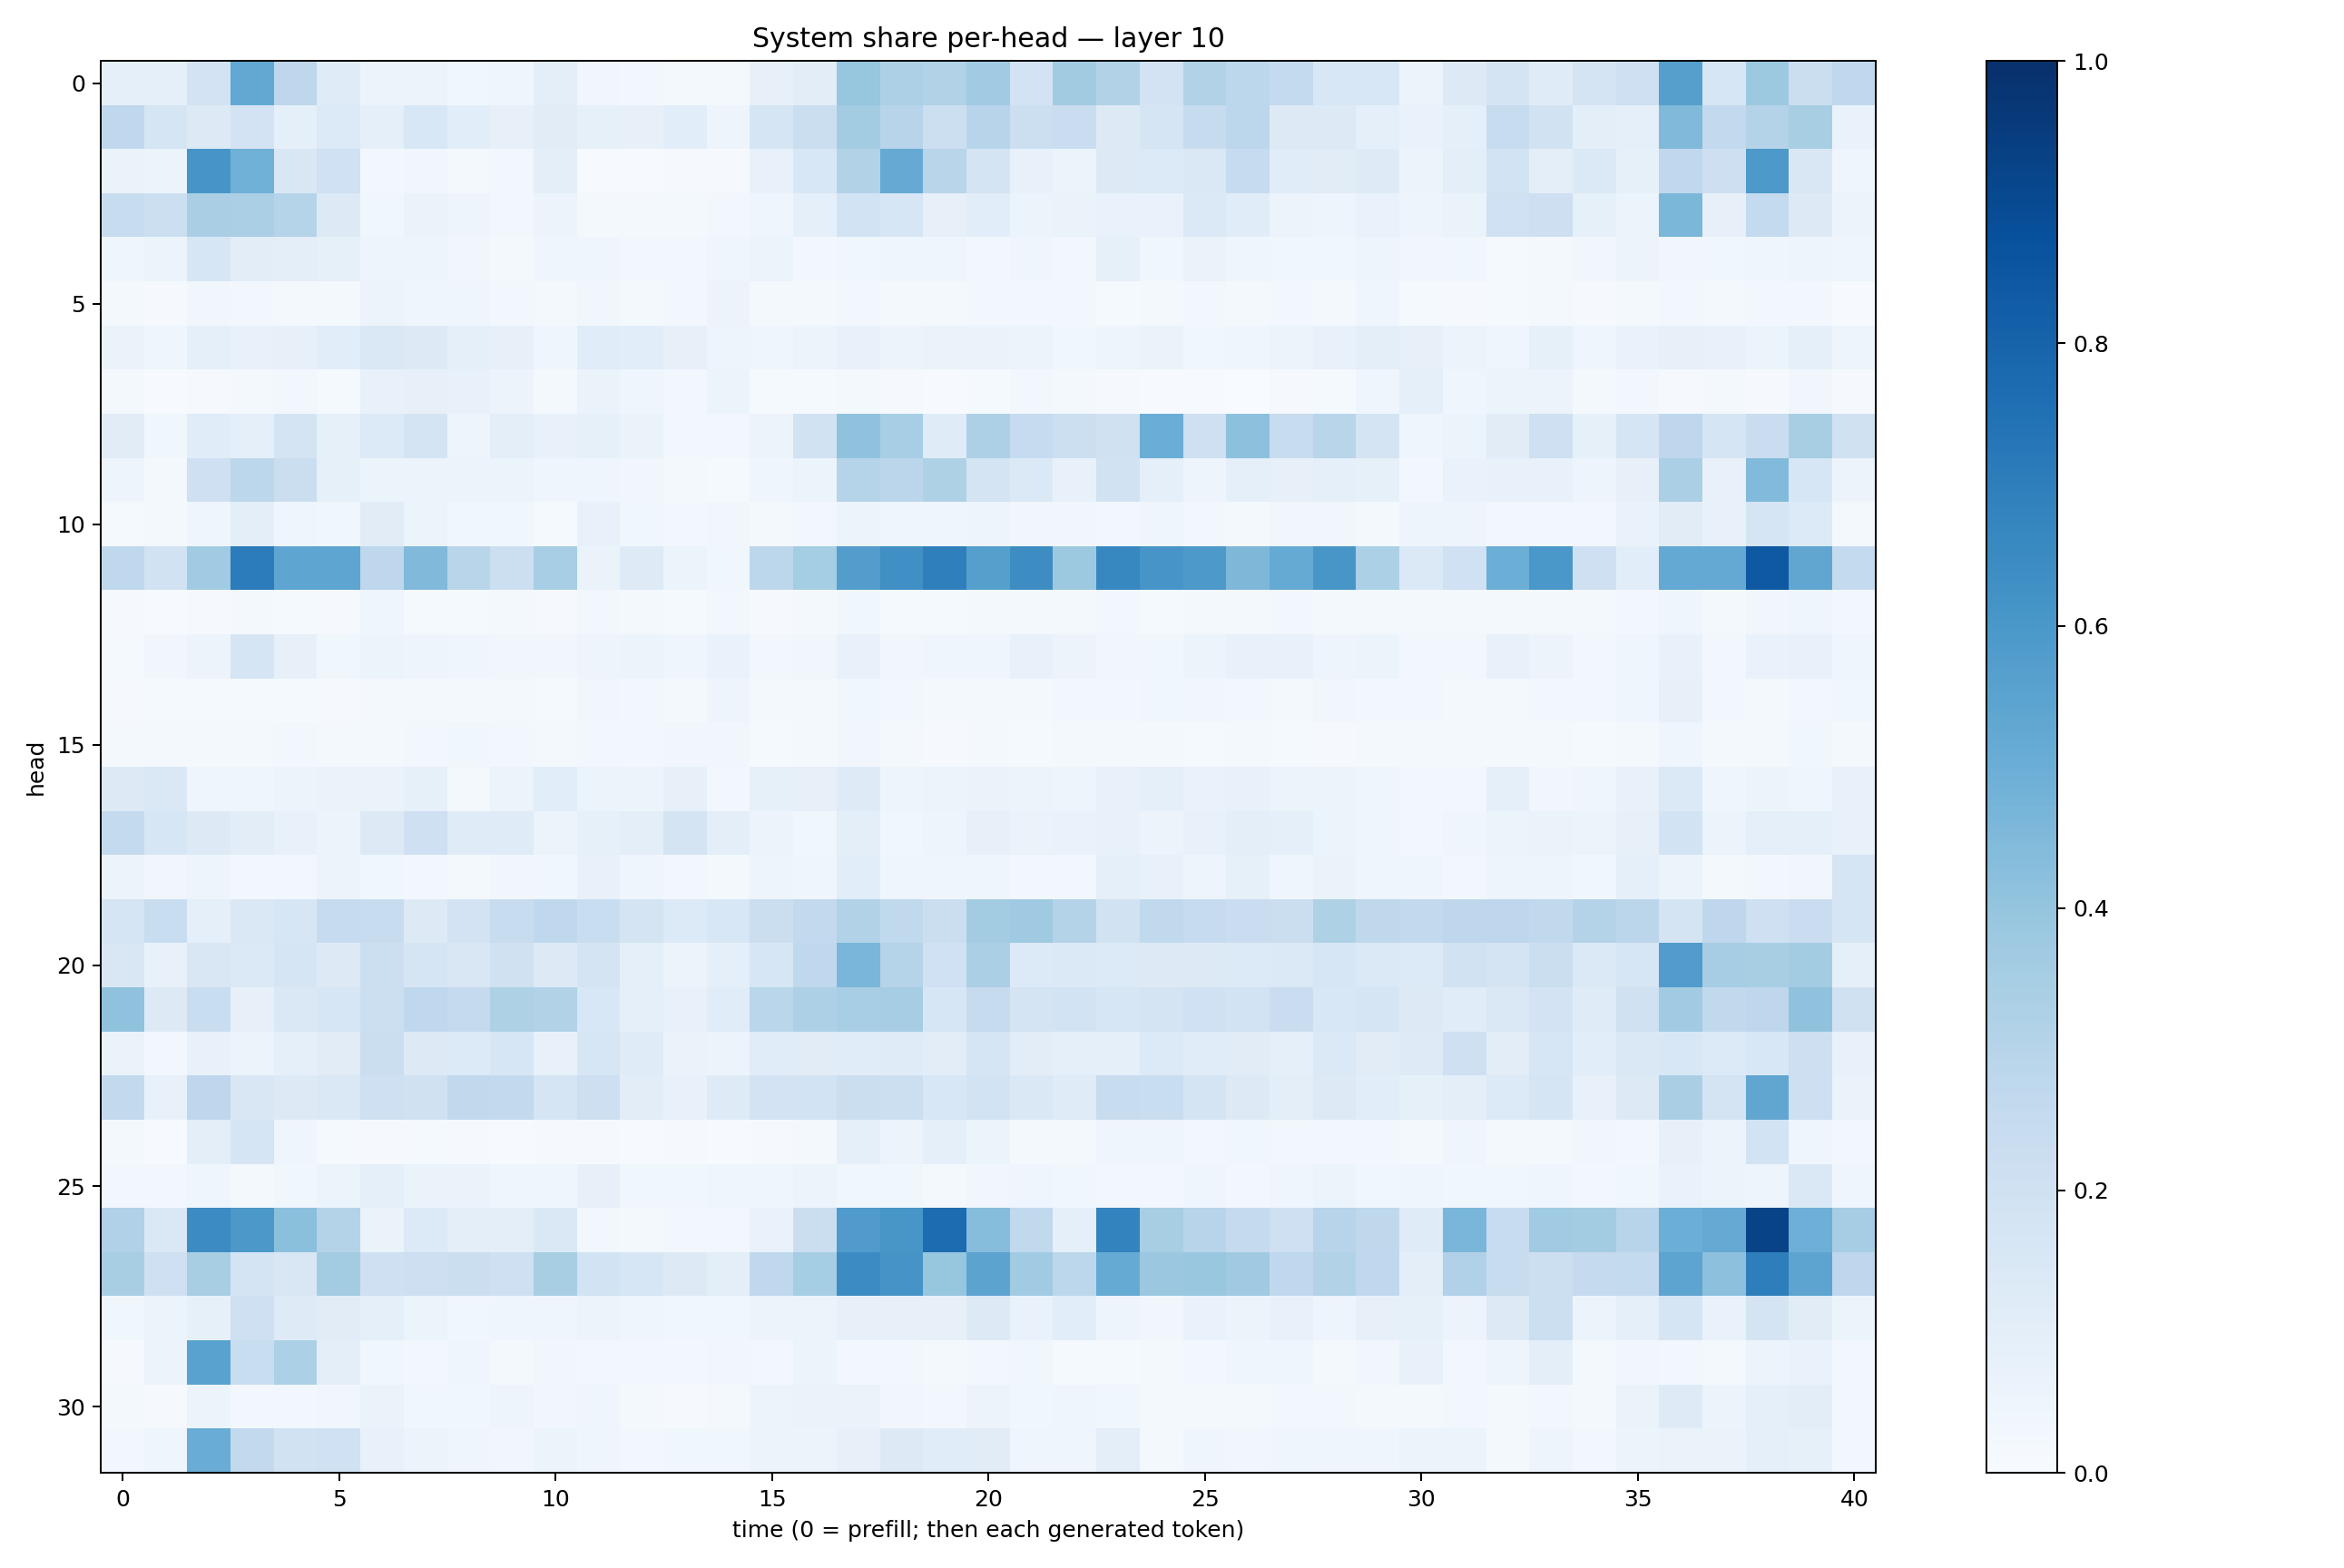

Data behind this chart, as committed beside it:
0.086286455, 0.08737473, 0.18328084, 0.52651757, 0.27622467, 0.11719348, 0.056360025, 0.05490776, 0.03885149, 0.04283305, 0.09861538, 0.03469371, 0.025503494, 0.019807652, 0.019624343, 0.07884697, 0.10320076, 0.39203116, 0.32689607, 0.31294245, 0.3650531, 0.18085141, 0.35991016, 0.30868194
0.267, 0.1666, 0.1323, 0.1801, 0.09048, 0.134, 0.09142, 0.1539, 0.1093, 0.08116, 0.1094, 0.0821, 0.07984, 0.1083, 0.05, 0.169, 0.2263, 0.3579, 0.2953, 0.2186, 0.2968, 0.218, 0.2283, 0.1261
0.06382, 0.05865, 0.607, 0.486, 0.152, 0.2008, 0.02403, 0.0344, 0.01906, 0.0252, 0.09825, 0.007545, 0.006938, 0.008113, 0.008125, 0.07622, 0.1547, 0.3114, 0.5156, 0.2909, 0.1782, 0.07592, 0.05356, 0.1311
0.2356, 0.2179, 0.3387, 0.3348, 0.302, 0.1322, 0.03643, 0.0632, 0.04932, 0.02752, 0.05583, 0.02115, 0.01873, 0.0216, 0.0237, 0.04579, 0.08663, 0.1854, 0.1619, 0.08029, 0.1068, 0.05997, 0.06389, 0.06963
0.04647, 0.05369, 0.1603, 0.1028, 0.09523, 0.0842, 0.04856, 0.04831, 0.0339, 0.01758, 0.03966, 0.04659, 0.02485, 0.03057, 0.03935, 0.05886, 0.02539, 0.03714, 0.04638, 0.04222, 0.0295, 0.04367, 0.03116, 0.08223
0.02274, 0.01128, 0.0331, 0.0307, 0.02013, 0.02164, 0.05583, 0.04655, 0.04648, 0.02523, 0.01925, 0.0331, 0.02012, 0.0237, 0.05627, 0.01606, 0.01699, 0.02666, 0.01803, 0.01757, 0.02848, 0.02717, 0.02525, 0.01309
0.06447, 0.044, 0.09124, 0.07233, 0.07945, 0.1082, 0.1434, 0.1284, 0.08878, 0.0809, 0.0449, 0.1143, 0.1085, 0.08111, 0.05071, 0.04338, 0.06023, 0.0723, 0.05551, 0.0627, 0.06341, 0.05989, 0.0367, 0.05053
0.01998, 0.005903, 0.009736, 0.02245, 0.03112, 0.01508, 0.07498, 0.08147, 0.07235, 0.05514, 0.01867, 0.0632, 0.0435, 0.03123, 0.05165, 0.01252, 0.0129, 0.01667, 0.008256, 0.00724, 0.01365, 0.0254, 0.01813, 0.01023
0.1097, 0.03615, 0.1143, 0.09134, 0.1773, 0.08314, 0.1338, 0.1772, 0.04737, 0.0948, 0.07702, 0.0853, 0.06294, 0.02933, 0.03108, 0.05719, 0.1901, 0.4082, 0.3466, 0.1183, 0.3275, 0.2472, 0.2152, 0.1955
0.04709, 0.02095, 0.2067, 0.2812, 0.2237, 0.0846, 0.06122, 0.05614, 0.05637, 0.05935, 0.04107, 0.04506, 0.03237, 0.01947, 0.01354, 0.04582, 0.06102, 0.2985, 0.2846, 0.3231, 0.1768, 0.137, 0.07666, 0.1908
0.01487, 0.01617, 0.04009, 0.095, 0.04506, 0.03749, 0.1114, 0.05923, 0.03547, 0.03736, 0.01498, 0.07156, 0.03885, 0.02764, 0.03168, 0.02232, 0.02822, 0.05331, 0.04399, 0.04542, 0.04907, 0.03319, 0.03306, 0.02675
0.2671, 0.1876, 0.3659, 0.7042, 0.537, 0.538, 0.2759, 0.4455, 0.2925, 0.2182, 0.3453, 0.06296, 0.1219, 0.06132, 0.03838, 0.2802, 0.3534, 0.5737, 0.6328, 0.6929, 0.566, 0.6419, 0.3753, 0.6665
0.009037, 0.006455, 0.008882, 0.01572, 0.01212, 0.01168, 0.04128, 0.01415, 0.01463, 0.01747, 0.01096, 0.02964, 0.02019, 0.01391, 0.02517, 0.01084, 0.01874, 0.03554, 0.01213, 0.01278, 0.01674, 0.01567, 0.02246, 0.02499
0.01262, 0.03171, 0.05546, 0.1644, 0.08134, 0.03751, 0.05272, 0.04723, 0.04309, 0.03433, 0.03196, 0.04751, 0.05311, 0.04385, 0.06944, 0.02903, 0.03314, 0.07417, 0.03464, 0.04188, 0.04633, 0.0704, 0.05687, 0.03353
0.008841, 0.01224, 0.01191, 0.01288, 0.01312, 0.009193, 0.01952, 0.01951, 0.01979, 0.02276, 0.01436, 0.03445, 0.0248, 0.02271, 0.04735, 0.01677, 0.01962, 0.03754, 0.02881, 0.01837, 0.02178, 0.02071, 0.02442, 0.02692
0.01908, 0.01952, 0.01595, 0.02005, 0.0256, 0.02252, 0.01959, 0.02544, 0.03758, 0.02687, 0.02021, 0.02626, 0.02534, 0.03153, 0.03263, 0.01474, 0.01571, 0.03398, 0.01715, 0.0114, 0.01789, 0.012, 0.02319, 0.02311
0.1324, 0.1449, 0.04596, 0.04387, 0.05166, 0.06348, 0.06323, 0.08396, 0.02241, 0.06084, 0.1083, 0.06128, 0.05283, 0.08172, 0.02829, 0.08451, 0.07846, 0.123, 0.05069, 0.0611, 0.06382, 0.05429, 0.04836, 0.07754
0.2568, 0.1612, 0.1286, 0.104, 0.07635, 0.05345, 0.1266, 0.2107, 0.1189, 0.1198, 0.05979, 0.08567, 0.09692, 0.1754, 0.09795, 0.05735, 0.03571, 0.09963, 0.03853, 0.05013, 0.0816, 0.06281, 0.0677, 0.07126
0.06072, 0.03467, 0.04856, 0.03004, 0.02709, 0.0547, 0.0363, 0.02677, 0.01855, 0.03457, 0.03668, 0.07133, 0.04041, 0.02603, 0.01827, 0.04771, 0.04186, 0.1067, 0.04682, 0.04216, 0.03948, 0.02852, 0.02948, 0.08627
0.1717, 0.2307, 0.08623, 0.1465, 0.1622, 0.2474, 0.2417, 0.1269, 0.1832, 0.2373, 0.2677, 0.2317, 0.1793, 0.1343, 0.1541, 0.2262, 0.2599, 0.315, 0.2623, 0.2239, 0.3572, 0.3686, 0.3075, 0.1952
0.1506, 0.07533, 0.15, 0.1405, 0.1651, 0.13, 0.2186, 0.1656, 0.1517, 0.1986, 0.1292, 0.1733, 0.09365, 0.05608, 0.088, 0.1616, 0.268, 0.4628, 0.3013, 0.2022, 0.3325, 0.1344, 0.1374, 0.1344
0.4078, 0.1312, 0.2308, 0.08048, 0.1466, 0.1603, 0.2168, 0.2677, 0.2505, 0.3209, 0.3152, 0.1525, 0.08732, 0.0756, 0.1163, 0.2867, 0.3257, 0.3449, 0.3512, 0.1583, 0.2453, 0.1724, 0.187, 0.1618
0.06479, 0.02699, 0.07651, 0.05922, 0.08907, 0.1109, 0.224, 0.1322, 0.1356, 0.1622, 0.07241, 0.1613, 0.1192, 0.06424, 0.05651, 0.1168, 0.1126, 0.1145, 0.1175, 0.105, 0.1679, 0.1044, 0.09269, 0.08748
0.2607, 0.07471, 0.2773, 0.1523, 0.1258, 0.1413, 0.2034, 0.196, 0.2627, 0.2582, 0.1689, 0.2122, 0.1039, 0.07688, 0.1249, 0.1827, 0.1844, 0.2242, 0.2186, 0.1543, 0.1856, 0.143, 0.1172, 0.2358
0.01795, 0.007015, 0.1013, 0.1642, 0.04221, 0.01479, 0.00981, 0.01454, 0.00826, 0.006394, 0.008506, 0.008062, 0.006025, 0.009879, 0.007118, 0.009237, 0.0184, 0.08868, 0.05481, 0.09056, 0.05417, 0.02142, 0.01988, 0.04628
0.03091, 0.02494, 0.04406, 0.0204, 0.03571, 0.05221, 0.08724, 0.06534, 0.06256, 0.04662, 0.04676, 0.08074, 0.0385, 0.03837, 0.04227, 0.04514, 0.05199, 0.0389, 0.03854, 0.01891, 0.03381, 0.04477, 0.03831, 0.0268
0.3195, 0.1452, 0.6466, 0.5969, 0.4197, 0.3067, 0.06336, 0.1329, 0.1001, 0.1001, 0.1471, 0.03074, 0.01598, 0.02639, 0.02918, 0.0687, 0.2209, 0.5801, 0.6031, 0.7679, 0.4315, 0.2634, 0.0903, 0.6764
0.3424, 0.2083, 0.3436, 0.172, 0.1493, 0.3578, 0.2082, 0.2133, 0.2252, 0.2031, 0.3432, 0.1868, 0.1576, 0.1255, 0.1008, 0.2673, 0.352, 0.6449, 0.6123, 0.3934, 0.5465, 0.3655, 0.2809, 0.5185
0.03554, 0.05398, 0.08562, 0.2068, 0.1227, 0.1101, 0.08998, 0.0613, 0.03859, 0.04479, 0.04535, 0.05512, 0.04499, 0.03692, 0.03691, 0.05835, 0.06075, 0.08087, 0.08119, 0.07908, 0.1271, 0.0666, 0.1061, 0.04823
0.01078, 0.06049, 0.5514, 0.2313, 0.3305, 0.09421, 0.03633, 0.02683, 0.04675, 0.01861, 0.03374, 0.03121, 0.02855, 0.02378, 0.03419, 0.03035, 0.05382, 0.02367, 0.02538, 0.02081, 0.02867, 0.03631, 0.0142, 0.01316
0.01666, 0.009271, 0.05164, 0.02772, 0.02987, 0.0332, 0.06633, 0.03894, 0.0379, 0.04992, 0.03291, 0.0439, 0.01582, 0.01134, 0.02131, 0.05163, 0.06432, 0.06447, 0.03409, 0.02487, 0.05508, 0.03552, 0.03994, 0.03598
0.02983, 0.04672, 0.5049, 0.2585, 0.1914, 0.2018, 0.07401, 0.06237, 0.04208, 0.03318, 0.0598, 0.04239, 0.02866, 0.03642, 0.03655, 0.05537, 0.05836, 0.0801, 0.1282, 0.1157, 0.1129, 0.04156, 0.04073, 0.09785
